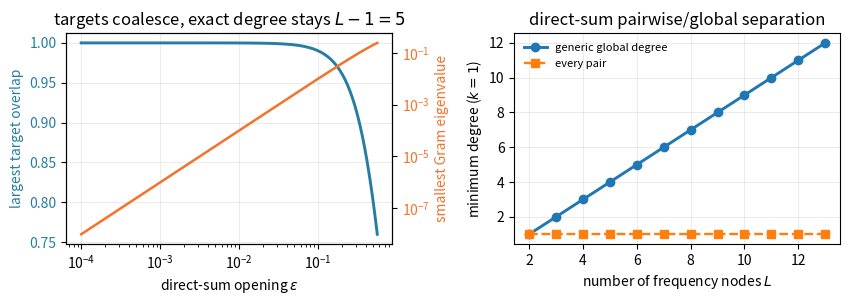

Python code for this plot:
#!/usr/bin/env python3
"""Deterministic certificates for generic spectral fan-out memory.

The producer audits the universal block-Schur Pick completion, the exact
full-span degree law, near-coincident direct-sum targets, representative
minimal conservative realizations, and fail-closed noisy span counts.
"""

from __future__ import annotations

import argparse
import json
import math
from pathlib import Path

import matplotlib

matplotlib.use("Agg")
import matplotlib.pyplot as plt
import numpy as np


TOL = 3.0e-8


def random_nodes(rng: np.random.Generator, count: int) -> np.ndarray:
    while True:
        angles = np.sort(rng.uniform(0.0, 2.0 * math.pi, count))
        gaps = np.diff(np.r_[angles, angles[0] + 2.0 * math.pi])
        if float(np.min(gaps)) > 0.04:
            return np.exp(1j * angles)


def random_frames(
    rng: np.random.Generator, count: int, channel_rank: int
) -> list[np.ndarray]:
    dimension = count * channel_rank
    frames = []
    for _ in range(count):
        sample = rng.normal(size=(dimension, channel_rank)) + 1j * rng.normal(
            size=(dimension, channel_rank)
        )
        q, _ = np.linalg.qr(sample)
        frames.append(q[:, :channel_rank])
    return frames


def near_coincident_frames(
    count: int, channel_rank: int, epsilon: float
) -> list[np.ndarray]:
    """L direct-sum k-planes converging to one common k-plane."""
    dimension = (count + 1) * channel_rank
    frames = []
    scale = math.sqrt(1.0 + epsilon**2)
    for index in range(count):
        frame = np.zeros((dimension, channel_rank), dtype=complex)
        frame[:channel_rank, :] = np.eye(channel_rank)
        frame[(index + 1) * channel_rank : (index + 2) * channel_rank, :] = (
            epsilon * np.eye(channel_rank)
        )
        frames.append(frame / scale)
    return frames


def block_gram(frames: list[np.ndarray]) -> np.ndarray:
    return np.block(
        [[left.conj().T @ right for right in frames] for left in frames]
    )


def pick_off_diagonal(nodes: np.ndarray, frames: list[np.ndarray]) -> np.ndarray:
    count = len(nodes)
    channel_rank = frames[0].shape[1]
    answer = np.zeros((count * channel_rank, count * channel_rank), dtype=complex)
    for row in range(count):
        for column in range(count):
            if row == column:
                continue
            numerator = np.eye(channel_rank) - frames[row].conj().T @ frames[column]
            denominator = 1.0 - np.conj(nodes[row]) * nodes[column]
            answer[
                row * channel_rank : (row + 1) * channel_rank,
                column * channel_rank : (column + 1) * channel_rank,
            ] = numerator / denominator
    return answer


def block_schur_completion(
    nodes: np.ndarray, frames: list[np.ndarray]
) -> tuple[np.ndarray, float]:
    """Complete all free diagonal blocks with rank at most k(L-1)."""
    partial = pick_off_diagonal(nodes, frames)
    count = len(nodes)
    channel_rank = frames[0].shape[1]
    leading_dimension = (count - 1) * channel_rank
    leading = partial[:leading_dimension, :leading_dimension]
    shift = max(1.0, -float(np.linalg.eigvalsh(leading)[0]) + 1.0)
    q = leading + shift * np.eye(leading_dimension)
    b = partial[:leading_dimension, leading_dimension:]
    last = b.conj().T @ np.linalg.solve(q, b)
    completion = np.block([[q, b], [b.conj().T, last]])
    return completion, shift


def stein_residual(
    nodes: np.ndarray, frames: list[np.ndarray], completion: np.ndarray
) -> np.ndarray:
    channel_rank = frames[0].shape[1]
    z = np.kron(np.diag(nodes), np.eye(channel_rank))
    rhs = np.kron(np.ones((len(nodes), len(nodes))), np.eye(channel_rank)) - block_gram(frames)
    return completion - z.conj().T @ completion @ z - rhs


def canonical_complement(isometry: np.ndarray, tolerance: float = 1.0e-11) -> np.ndarray:
    rows, columns = isometry.shape
    accepted: list[np.ndarray] = []
    for index in range(rows):
        vector = np.zeros(rows, dtype=complex)
        vector[index] = 1.0
        vector -= isometry @ (isometry.conj().T @ vector)
        for previous in accepted:
            vector -= previous * np.vdot(previous, vector)
        length = float(np.linalg.norm(vector))
        if length <= tolerance:
            continue
        vector /= length
        pivot = int(np.argmax(abs(vector)))
        vector *= np.exp(-1j * np.angle(vector[pivot]))
        accepted.append(vector)
        if len(accepted) == rows - columns:
            break
    if len(accepted) != rows - columns:
        raise RuntimeError("failed to construct deterministic complement")
    return np.column_stack(accepted) if accepted else np.zeros((rows, 0), dtype=complex)


def synthesize_colligation(
    nodes: np.ndarray, frames: list[np.ndarray], completion: np.ndarray
) -> dict:
    count = len(nodes)
    channel_rank = frames[0].shape[1]
    output_dimension = frames[0].shape[0]
    input_frame = np.eye(output_dimension, channel_rank, dtype=complex)
    values, vectors = np.linalg.eigh(completion)
    scale = max(1.0, float(np.max(abs(values))))
    positive = values > 1.0e-9 * scale
    factor = np.diag(np.sqrt(values[positive])) @ vectors[:, positive].conj().T
    state_dimension = int(factor.shape[0])

    source_columns = []
    target_columns = []
    for index, node in enumerate(nodes):
        feature = factor[:, index * channel_rank : (index + 1) * channel_rank]
        source_columns.append(np.vstack([node * feature, input_frame]))
        target_columns.append(np.vstack([feature, frames[index]]))
    source = np.hstack(source_columns)
    target = np.hstack(target_columns)
    gram_error = float(np.linalg.norm(source.conj().T @ source - target.conj().T @ target, ord=2))

    sample_gram = source.conj().T @ source
    gram_values, gram_vectors = np.linalg.eigh(sample_gram)
    inverse_sqrt = gram_vectors @ np.diag(1.0 / np.sqrt(gram_values)) @ gram_vectors.conj().T
    q_source = source @ inverse_sqrt
    q_target = target @ inverse_sqrt
    source_full = np.hstack([q_source, canonical_complement(q_source)])
    target_full = np.hstack([q_target, canonical_complement(q_target)])
    colligation = target_full @ source_full.conj().T

    r = state_dimension
    a = colligation[:r, :r]
    b = colligation[:r, r:]
    c = colligation[r:, :r]
    d = colligation[r:, r:]
    controllability = np.hstack([np.linalg.matrix_power(a, power) @ b for power in range(r)])
    observability = np.vstack([c @ np.linalg.matrix_power(a, power) for power in range(r)])
    interpolation_errors = []
    unitarity_errors = []
    for index, node in enumerate(nodes):
        transfer = d + node * c @ np.linalg.solve(np.eye(r) - node * a, b)
        mapped = transfer @ input_frame
        interpolation_errors.append(
            float(
                np.linalg.norm(
                    mapped @ mapped.conj().T
                    - frames[index] @ frames[index].conj().T,
                    ord=2,
                )
            )
        )
        unitarity_errors.append(
            float(np.linalg.norm(transfer.conj().T @ transfer - np.eye(output_dimension), ord=2))
        )
    grid_unitarity_errors = []
    for theta in np.linspace(0.0, 2.0 * math.pi, 257, endpoint=False):
        point = np.exp(1j * theta)
        transfer = d + point * c @ np.linalg.solve(np.eye(r) - point * a, b)
        grid_unitarity_errors.append(
            float(np.linalg.norm(transfer.conj().T @ transfer - np.eye(output_dimension), ord=2))
        )
    return {
        "state_dimension": state_dimension,
        "sample_gram_error": gram_error,
        "colligation_unitarity_error": float(
            np.linalg.norm(
                colligation.conj().T @ colligation - np.eye(colligation.shape[0]), ord=2
            )
        ),
        "maximum_interpolation_error": max(interpolation_errors),
        "maximum_boundary_unitarity_error": max(unitarity_errors),
        "maximum_grid_unitarity_error": max(grid_unitarity_errors),
        "state_spectral_radius": float(max(abs(np.linalg.eigvals(a)))) if r else 0.0,
        "controllability_rank": int(np.linalg.matrix_rank(controllability, tol=1.0e-8)),
        "observability_rank": int(np.linalg.matrix_rank(observability, tol=1.0e-8)),
    }


def universal_completion_campaign(trials: int, seed: int) -> dict:
    rng = np.random.default_rng(seed)
    failures = 0
    worst_psd_violation = 0.0
    worst_stein_residual = 0.0
    smallest_frame_singular_value = math.inf
    samples = []
    for trial in range(trials):
        count = int(rng.integers(3, 9))
        channel_rank = int(rng.integers(1, 4))
        nodes = random_nodes(rng, count)
        frames = random_frames(rng, count, channel_rank)
        completion, shift = block_schur_completion(nodes, frames)
        eigenvalues = np.linalg.eigvalsh(completion)
        scale = max(1.0, float(np.max(abs(eigenvalues))))
        observed_rank = int(np.count_nonzero(eigenvalues > 1.0e-9 * scale))
        expected_rank = channel_rank * (count - 1)
        residual = float(np.linalg.norm(stein_residual(nodes, frames, completion), ord=2))
        stacked = np.hstack(frames)
        sigma_min = float(np.linalg.svd(stacked, compute_uv=False)[-1])
        passed = bool(
            observed_rank == expected_rank
            and eigenvalues[0] >= -2.0e-8 * scale
            and residual < 2.0e-8 * scale
            and sigma_min > 1.0e-8
        )
        failures += int(not passed)
        worst_psd_violation = max(worst_psd_violation, float(max(0.0, -eigenvalues[0] / scale)))
        worst_stein_residual = max(worst_stein_residual, residual / scale)
        smallest_frame_singular_value = min(smallest_frame_singular_value, sigma_min)
        if trial < 10:
            samples.append(
                {
                    "nodes": count,
                    "channel_rank": channel_rank,
                    "completion_rank": observed_rank,
                    "exact_degree": expected_rank,
                    "diagonal_shift": shift,
                    "minimum_stacked_frame_singular_value": sigma_min,
                }
            )
    return {
        "trials": trials,
        "failures": failures,
        "worst_relative_psd_violation": worst_psd_violation,
        "worst_relative_stein_residual": worst_stein_residual,
        "smallest_stacked_frame_singular_value": smallest_frame_singular_value,
        "sample": samples,
        "all_pass": failures == 0,
    }


def near_collapse_campaign() -> dict:
    cases = []
    failures = 0
    worst_spectrum_error = 0.0
    for count, channel_rank in ((3, 1), (5, 1), (4, 2), (6, 2)):
        nodes = np.exp(2j * math.pi * np.arange(count) / count)
        for epsilon in (1.0e-1, 3.0e-2, 1.0e-2, 3.0e-3, 1.0e-3):
            frames = near_coincident_frames(count, channel_rank, epsilon)
            gram = block_gram(frames)
            gram_values = np.linalg.eigvalsh(gram)
            predicted_minimum = epsilon**2 / (1.0 + epsilon**2)
            spectrum_error = float(abs(gram_values[0] - predicted_minimum))
            completion, _ = block_schur_completion(nodes, frames)
            completion_values = np.linalg.eigvalsh(completion)
            scale = max(1.0, float(np.max(abs(completion_values))))
            completion_rank = int(
                np.count_nonzero(completion_values > 1.0e-9 * scale)
            )
            expected = channel_rank * (count - 1)
            maximum_overlap = max(
                float(np.linalg.norm(frames[i].conj().T @ frames[j], ord=2))
                for i in range(count)
                for j in range(i + 1, count)
            )
            passed = bool(
                completion_rank == expected
                and gram_values[0] > 0.0
                and maximum_overlap > 0.99
                and spectrum_error < 2.0e-12
            )
            failures += int(not passed)
            worst_spectrum_error = max(worst_spectrum_error, spectrum_error)
            cases.append(
                {
                    "nodes": count,
                    "channel_rank": channel_rank,
                    "epsilon": epsilon,
                    "maximum_pairwise_overlap": maximum_overlap,
                    "minimum_gram_eigenvalue": float(gram_values[0]),
                    "predicted_minimum_gram_eigenvalue": predicted_minimum,
                    "spectrum_error": spectrum_error,
                    "completion_rank": completion_rank,
                    "exact_degree": expected,
                    "all_pass": passed,
                }
            )
    return {
        "cases": cases,
        "failures": failures,
        "worst_spectrum_error": worst_spectrum_error,
        "all_pass": failures == 0,
    }


def colligation_campaign(seed: int) -> dict:
    rng = np.random.default_rng(seed)
    cases = []
    all_pass = True
    for count, channel_rank in ((3, 1), (4, 1), (3, 2), (4, 2), (5, 2)):
        nodes = random_nodes(rng, count)
        frames = random_frames(rng, count, channel_rank)
        completion, _ = block_schur_completion(nodes, frames)
        synthesis = synthesize_colligation(nodes, frames, completion)
        expected = channel_rank * (count - 1)
        passed = bool(
            synthesis["state_dimension"] == expected
            and synthesis["controllability_rank"] == expected
            and synthesis["observability_rank"] == expected
            and synthesis["sample_gram_error"] < 3.0e-8
            and synthesis["colligation_unitarity_error"] < 3.0e-8
            and synthesis["maximum_interpolation_error"] < 3.0e-7
            and synthesis["maximum_boundary_unitarity_error"] < 3.0e-7
            and synthesis["maximum_grid_unitarity_error"] < 3.0e-7
            and synthesis["state_spectral_radius"] < 1.0
        )
        synthesis.update(
            {
                "nodes": count,
                "channel_rank": channel_rank,
                "pairwise_degree": channel_rank,
                "global_degree": expected,
                "all_pass": passed,
            }
        )
        cases.append(synthesis)
        all_pass = all_pass and passed
    return {"cases": cases, "all_pass": all_pass}


def noisy_projector_sum_campaign(trials: int, seed: int) -> dict:
    rng = np.random.default_rng(seed)
    overcertificates = 0
    direct_sum_certificates = 0
    direct_sum_trials = 0
    for trial in range(trials):
        count = int(rng.integers(3, 9))
        channel_rank = int(rng.integers(1, 4))
        full = trial < trials // 2
        if full:
            frames = random_frames(rng, count, channel_rank)
        else:
            ambient = max(channel_rank, (count - 1) * channel_rank)
            frames = []
            for _ in range(count):
                sample = rng.normal(size=(ambient, channel_rank)) + 1j * rng.normal(
                    size=(ambient, channel_rank)
                )
                q, _ = np.linalg.qr(sample)
                padded = np.zeros((count * channel_rank, channel_rank), dtype=complex)
                padded[:ambient, :] = q[:, :channel_rank]
                frames.append(padded)
        projector_sum = sum(frame @ frame.conj().T for frame in frames)
        true_rank = int(np.linalg.matrix_rank(projector_sum, tol=1.0e-9))
        estimated_projectors = []
        eta = 0.0
        for frame in frames:
            perturbation = 1.0e-8 * (
                rng.normal(size=frame.shape) + 1j * rng.normal(size=frame.shape)
            )
            estimated_frame, _ = np.linalg.qr(frame + perturbation)
            estimated_frame = estimated_frame[:, :channel_rank]
            exact_projector = frame @ frame.conj().T
            estimated_projector = estimated_frame @ estimated_frame.conj().T
            estimated_projectors.append(estimated_projector)
            eta += float(np.linalg.norm(estimated_projector - exact_projector, ord=2))
        observed = sum(estimated_projectors)
        certified_rank = int(np.count_nonzero(np.linalg.eigvalsh(observed) > eta))
        certified_degree = max(0, certified_rank - channel_rank)
        true_span_bound = max(0, true_rank - channel_rank)
        overcertificates += int(certified_degree > true_span_bound)
        if full:
            direct_sum_trials += 1
            direct_sum_certificates += int(certified_degree == channel_rank * (count - 1))
    return {
        "trials": trials,
        "direct_sum_trials": direct_sum_trials,
        "direct_sum_certificates": direct_sum_certificates,
        "overcertificates": overcertificates,
        "all_pass": bool(
            overcertificates == 0
            and direct_sum_certificates == direct_sum_trials
        ),
    }


def clustered_node_campaign(seed: int) -> dict:
    rng = np.random.default_rng(seed)
    frames = random_frames(rng, 4, 1)
    cases = []
    failures = 0
    for gap in (1.0e-2, 1.0e-4, 1.0e-6, 1.0e-8):
        nodes = np.exp(1j * np.array([0.0, gap, 1.7, 4.2]))
        completion, _ = block_schur_completion(nodes, frames)
        values = np.linalg.eigvalsh(completion)
        scale = max(1.0, float(np.max(abs(values))))
        residual = float(np.linalg.norm(stein_residual(nodes, frames, completion), ord=2)) / scale
        numeric_rank = int(np.count_nonzero(values > 1.0e-9 * scale))
        leading = completion[:3, :3]
        condition = float(np.linalg.cond(leading))
        passed = bool(values[0] >= -2.0e-8 * scale and residual < 2.0e-8)
        failures += int(not passed)
        cases.append(
            {
                "minimum_node_gap": gap,
                "completion_scale": scale,
                "leading_condition_number": condition,
                "relative_stein_residual": residual,
                "analytic_rank": 3,
                "floating_rank_at_1e-9_relative": numeric_rank,
                "all_pass": passed,
            }
        )
    return {"cases": cases, "failures": failures, "all_pass": failures == 0}


def make_figure(path: Path) -> None:
    path.parent.mkdir(parents=True, exist_ok=True)
    epsilons = np.logspace(-4, -0.25, 120)
    count = 6
    minimum_eigenvalues = []
    overlaps = []
    for epsilon in epsilons:
        frames = near_coincident_frames(count, 1, float(epsilon))
        minimum_eigenvalues.append(float(np.linalg.eigvalsh(block_gram(frames))[0]))
        overlaps.append(
            max(float(abs(frames[i].conj().T @ frames[j]).item()) for i in range(count) for j in range(i + 1, count))
        )

    figure, axes = plt.subplots(1, 2, figsize=(8.6, 3.15))
    left = axes[0]
    left.semilogx(epsilons, overlaps, color="#277da1", lw=2.1)
    left.set_xlabel(r"direct-sum opening $\epsilon$")
    left.set_ylabel("largest target overlap", color="#277da1")
    left.tick_params(axis="y", labelcolor="#277da1")
    left.grid(alpha=0.23)
    twin = left.twinx()
    twin.loglog(epsilons, minimum_eigenvalues, color="#f3722c", lw=1.8)
    twin.set_ylabel(r"smallest Gram eigenvalue", color="#f3722c")
    twin.tick_params(axis="y", labelcolor="#f3722c")
    left.set_title(r"targets coalesce, exact degree stays $L-1=5$")

    counts = np.arange(2, 14)
    axes[1].plot(counts, counts - 1, "o-", lw=2.1, label="generic global degree")
    axes[1].plot(counts, np.ones_like(counts), "s--", lw=1.7, label="every pair")
    axes[1].set_xlabel("number of frequency nodes $L$")
    axes[1].set_ylabel(r"minimum degree ($k=1$)")
    axes[1].set_title("direct-sum pairwise/global separation")
    axes[1].grid(alpha=0.23)
    axes[1].legend(frameon=False, fontsize=8)
    figure.tight_layout()
    figure.savefig(path)
    plt.close(figure)


def main() -> None:
    parser = argparse.ArgumentParser()
    parser.add_argument(
        "--output",
        type=Path,
        default=Path("results/generic_fanout_memory/certificate.json"),
    )
    parser.add_argument(
        "--figure",
        type=Path,
        default=Path("paper_generic_fanout_memory/figures/generic_fanout_memory.pdf"),
    )
    args = parser.parse_args()

    payload = {
        "schema_version": 1,
        "theorem": {
            "universal_upper": "degree <= k(L-1)",
            "direct_sum_exact": "degree = k(L-1)",
            "span_lower": "degree >= dim_span(Y_1,...,Y_L)-k",
        },
        "universal_completion": universal_completion_campaign(512, 26081101),
        "near_collapse": near_collapse_campaign(),
        "colligation_synthesis": colligation_campaign(26081102),
        "noisy_projector_sum": noisy_projector_sum_campaign(1024, 26081103),
        "clustered_nodes": clustered_node_campaign(26081104),
    }
    payload["all_pass"] = all(
        payload[key]["all_pass"]
        for key in (
            "universal_completion",
            "near_collapse",
            "colligation_synthesis",
            "noisy_projector_sum",
            "clustered_nodes",
        )
    )
    args.output.parent.mkdir(parents=True, exist_ok=True)
    args.output.write_text(json.dumps(payload, indent=2, sort_keys=True) + "\n", encoding="utf-8")
    make_figure(args.figure)
    if not payload["all_pass"]:
        raise RuntimeError("generic fan-out certificate failed")
    print("generic fan-out memory certificate: PASS")


if __name__ == "__main__":
    main()
